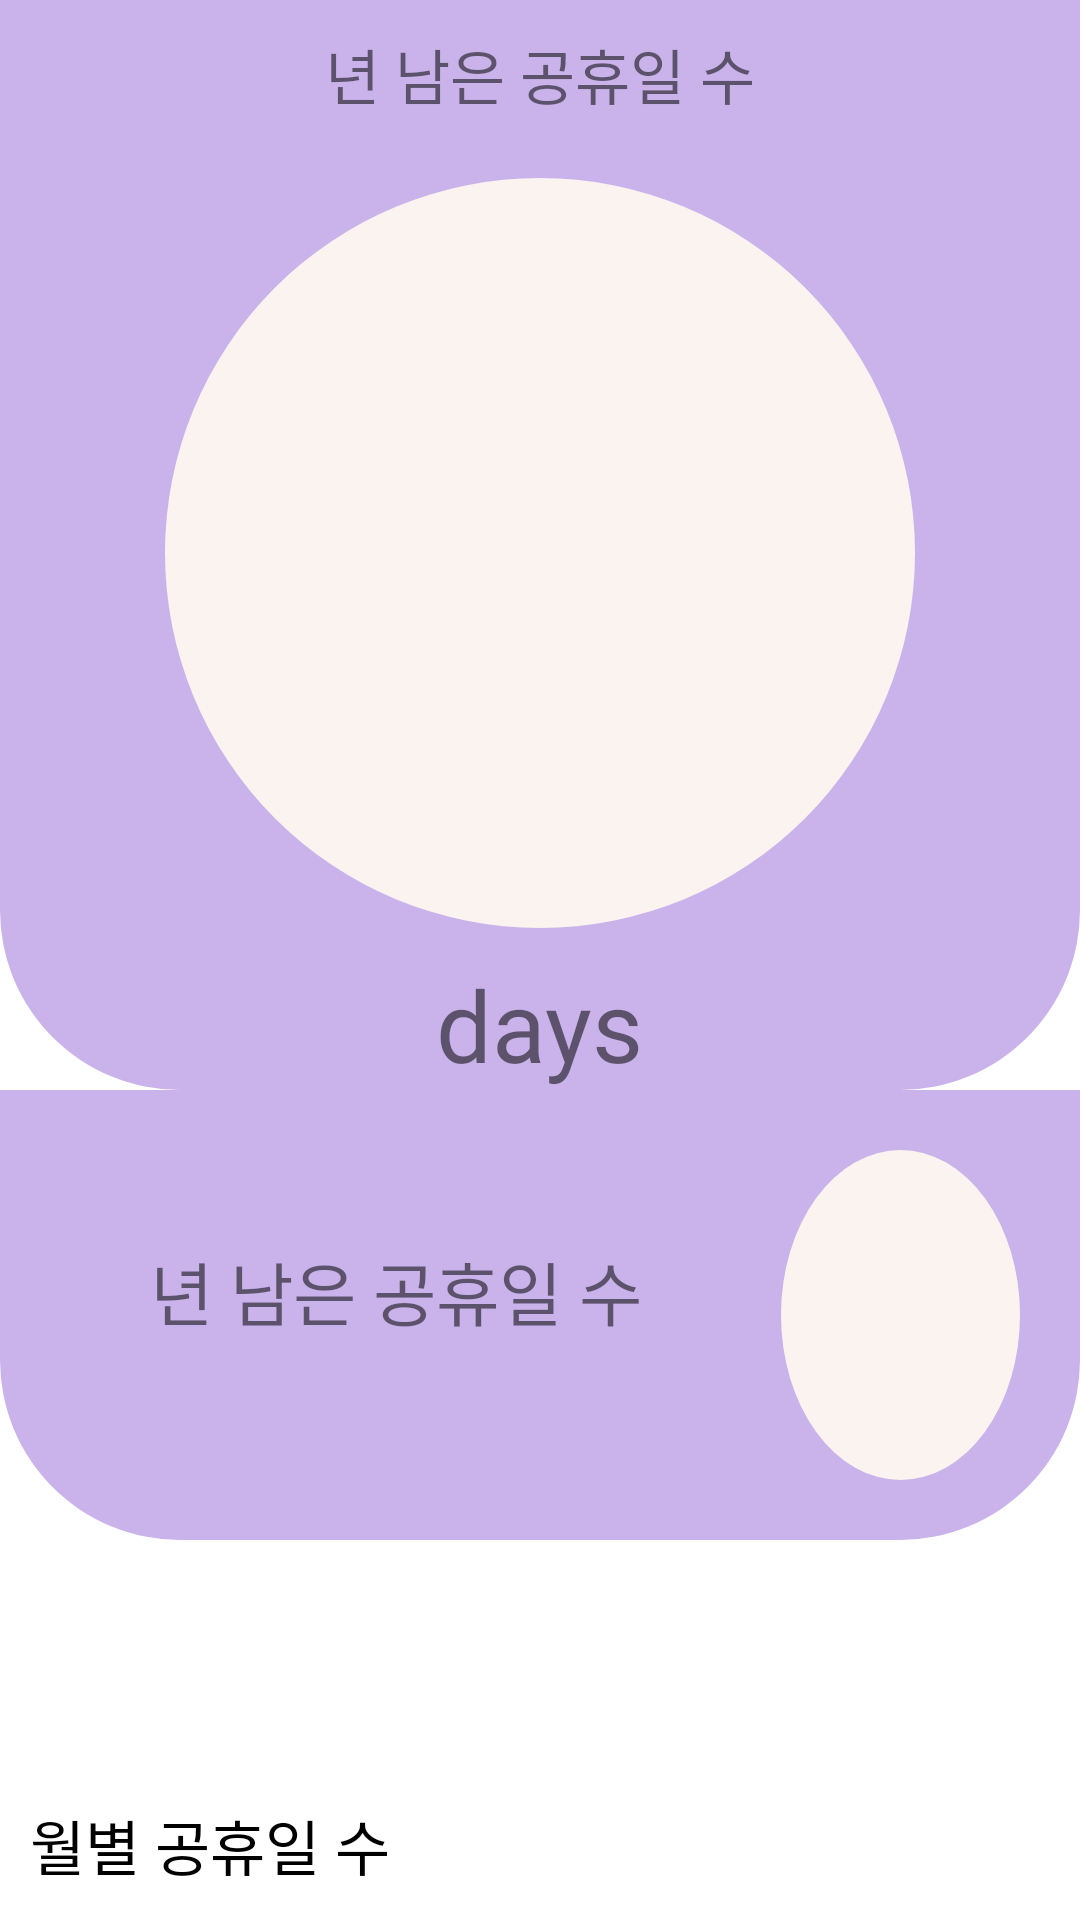

Here is an Android app screen rendered from its layout file. Give the layout XML and the strings, colors and styles it references.
<!-- AndroidManifest.xml: application theme Theme.HolyMoly.NoActionBar -->
<!-- res/layout/fragment_home.xml -->
<?xml version="1.0" encoding="utf-8"?>
<androidx.core.widget.NestedScrollView xmlns:tools="http://schemas.android.com/tools"
    android:id="@+id/scrollView"
    android:layout_width="match_parent"
    android:layout_height="match_parent"
    xmlns:android="http://schemas.android.com/apk/res/android">
    <LinearLayout
        android:id="@+id/outerLinearLayout"
        android:layout_width="match_parent"
        android:layout_height="match_parent"
        android:orientation="vertical"
        android:gravity="center"
        tools:context=".ui.tab.HomeFragment">
        <LinearLayout
            android:id="@+id/firstLayout"
            android:layout_width="match_parent"
            android:layout_height="0dp"
            android:orientation="vertical"
            android:background="@drawable/main_restholiday_view"
            android:gravity="center"
            android:layout_weight="2">
            <LinearLayout
                android:id="@+id/spinnerLinearLayout"
                android:layout_width="match_parent"
                android:layout_height="wrap_content"
                android:gravity="center"
                android:layout_marginVertical="10dp">
                <Spinner
                    android:id="@+id/solyearSpinner"
                    android:background="@drawable/main_solyear_background"
                    android:layout_width="wrap_content"
                    android:layout_height="wrap_content"
                    android:spinnerMode="dropdown"
                    android:gravity="center" />

                <TextView
                    android:layout_width="wrap_content"
                    android:layout_height="wrap_content"
                    android:fontFamily="@font/ibmplexsanskr_semibold"
                    android:text="@string/rest_holidays_this_year"
                    android:textSize="20sp"
                    />
            </LinearLayout>
            <LinearLayout
                android:id="@+id/circleLinearLayout"
                android:layout_width="250dp"
                android:layout_height="250dp"
                android:background="@drawable/main_holidays_circle"
                android:layout_marginVertical="10dp"
                android:gravity="center">
                <TextView
                    android:id="@+id/rest_of_year"
                    android:fontFamily="@font/indieflower_regular"
                    android:textSize = "100sp"
                    android:layout_width="wrap_content"
                    android:layout_height="wrap_content"
                    />
            </LinearLayout>
            <TextView
                android:layout_width="wrap_content"
                android:layout_height="wrap_content"
                android:fontFamily="@font/indieflower_regular"
                android:text="@string/days"
                android:textSize="33sp"
                />
        </LinearLayout>
        <LinearLayout
            android:id="@+id/secondLayout"
            android:layout_width="match_parent"
            android:layout_height="150dp"
            android:orientation="horizontal"
            android:background="@drawable/main_restholiday_view">

            <LinearLayout
                android:layout_width="111dp"
                android:layout_height="wrap_content"
                android:layout_marginStart="50dp"
                android:layout_marginTop="50dp"
                android:layout_weight="1">

                <TextView
                    android:id="@+id/this_year"
                    android:layout_width="wrap_content"
                    android:layout_height="wrap_content"
                    android:fontFamily="@font/ibmplexsanskr_semibold"
                    android:textSize="23sp"/>
                <TextView
                    android:layout_width="wrap_content"
                    android:layout_height="wrap_content"
                    android:fontFamily="@font/ibmplexsanskr_semibold"
                    android:text="@string/rest_holidays_this_year"
                    android:textSize="23sp" />
            </LinearLayout>
            <LinearLayout
                android:layout_width="0dp"
                android:layout_height="match_parent"
                android:layout_weight="1"
                android:gravity="center"
                android:layout_margin="20dp"
                android:background="@drawable/main_holidays_circle">
                <TextView
                    android:id="@+id/rest_of_year2"
                    android:fontFamily="@font/indieflower_regular"
                    android:textSize ="50sp"
                    android:layout_width="wrap_content"
                    android:layout_height="wrap_content"
                    />
            </LinearLayout>
        </LinearLayout>
        <LinearLayout
            android:id="@+id/scrollableLayout"
            android:layout_width="match_parent"
            android:layout_height="wrap_content"
            android:orientation="vertical">
            <LinearLayout
                android:layout_width="match_parent"
                android:layout_height="wrap_content"
                android:layout_marginHorizontal="10dp"
                android:orientation="vertical">
                <TextView
                    android:textColor="@color/black"
                    android:textSize = "20sp"
                    android:id="@+id/holydaysOfMonthText"
                    android:fontFamily="@font/ibmplexsanskr_regular"
                    android:layout_marginVertical="20dp"
                    android:layout_width="match_parent"
                    android:layout_height="wrap_content"
                    />

                <androidx.recyclerview.widget.RecyclerView
                    android:id="@+id/holydaysOfMonthLayout"
                    android:layout_width="match_parent"
                    android:layout_height="wrap_content" />
            </LinearLayout>
            <LinearLayout
                android:layout_width="match_parent"
                android:layout_height="wrap_content"
                android:layout_marginHorizontal="10dp"
                android:orientation="vertical">
                <TextView
                    android:textColor="@color/black"
                    android:textSize ="20sp"
                    android:text="@string/holidays_each_month"
                    android:fontFamily="@font/ibmplexsanskr_regular"
                    android:layout_marginVertical="20dp"
                    android:layout_width="match_parent"
                    android:layout_height="wrap_content"
                    />

                <androidx.recyclerview.widget.RecyclerView
                    android:id="@+id/holidaysOfEachMonthLayout"
                    android:layout_width="match_parent"
                    android:layout_height="wrap_content"
                    android:scrollbars="none" />
            </LinearLayout>
        </LinearLayout>
    </LinearLayout>
</androidx.core.widget.NestedScrollView>
<!-- resources referenced by this layout -->
<resources>
  <color name="black">#FF000000</color>
  <!-- drawable main_holidays_circle (drawable) -->
  <?xml version="1.0" encoding="utf-8"?>
  <shape xmlns:android="http://schemas.android.com/apk/res/android"
      android:shape="oval">
      <solid android:color="#FAF3F0" />
  </shape>
  <!-- drawable main_restholiday_view (drawable) -->
  <?xml version="1.0" encoding="utf-8"?>
  <shape xmlns:android="http://schemas.android.com/apk/res/android"
      android:shape="rectangle">
      <solid android:color="#CAB3EA"/>
      <corners
          android:bottomLeftRadius="60dp"
          android:bottomRightRadius="60dp"/>
  </shape>
  <!-- drawable main_solyear_background (drawable) -->
  <?xml version="1.0" encoding="utf-8"?>
  <layer-list xmlns:android="http://schemas.android.com/apk/res/android">
      <item
          android:bottom="5dp"
          android:left="-2dp"
          android:right="-2dp"
          android:top="-2dp">
          <shape android:shape="rectangle">
              <stroke
                  android:width="1dp"
                  android:color="#300C33"/>
          </shape>
      </item>
  </layer-list>
  <string name="days">days</string>
  <string name="holidays_each_month">월별 공휴일 수</string>
  <string name="rest_holidays_this_year">년 남은 공휴일 수</string>
  <style name="Theme.HolyMoly.NoActionBar">
          <item name="windowActionBar">false</item>
          <item name="windowNoTitle">true</item>
      </style>
</resources>
